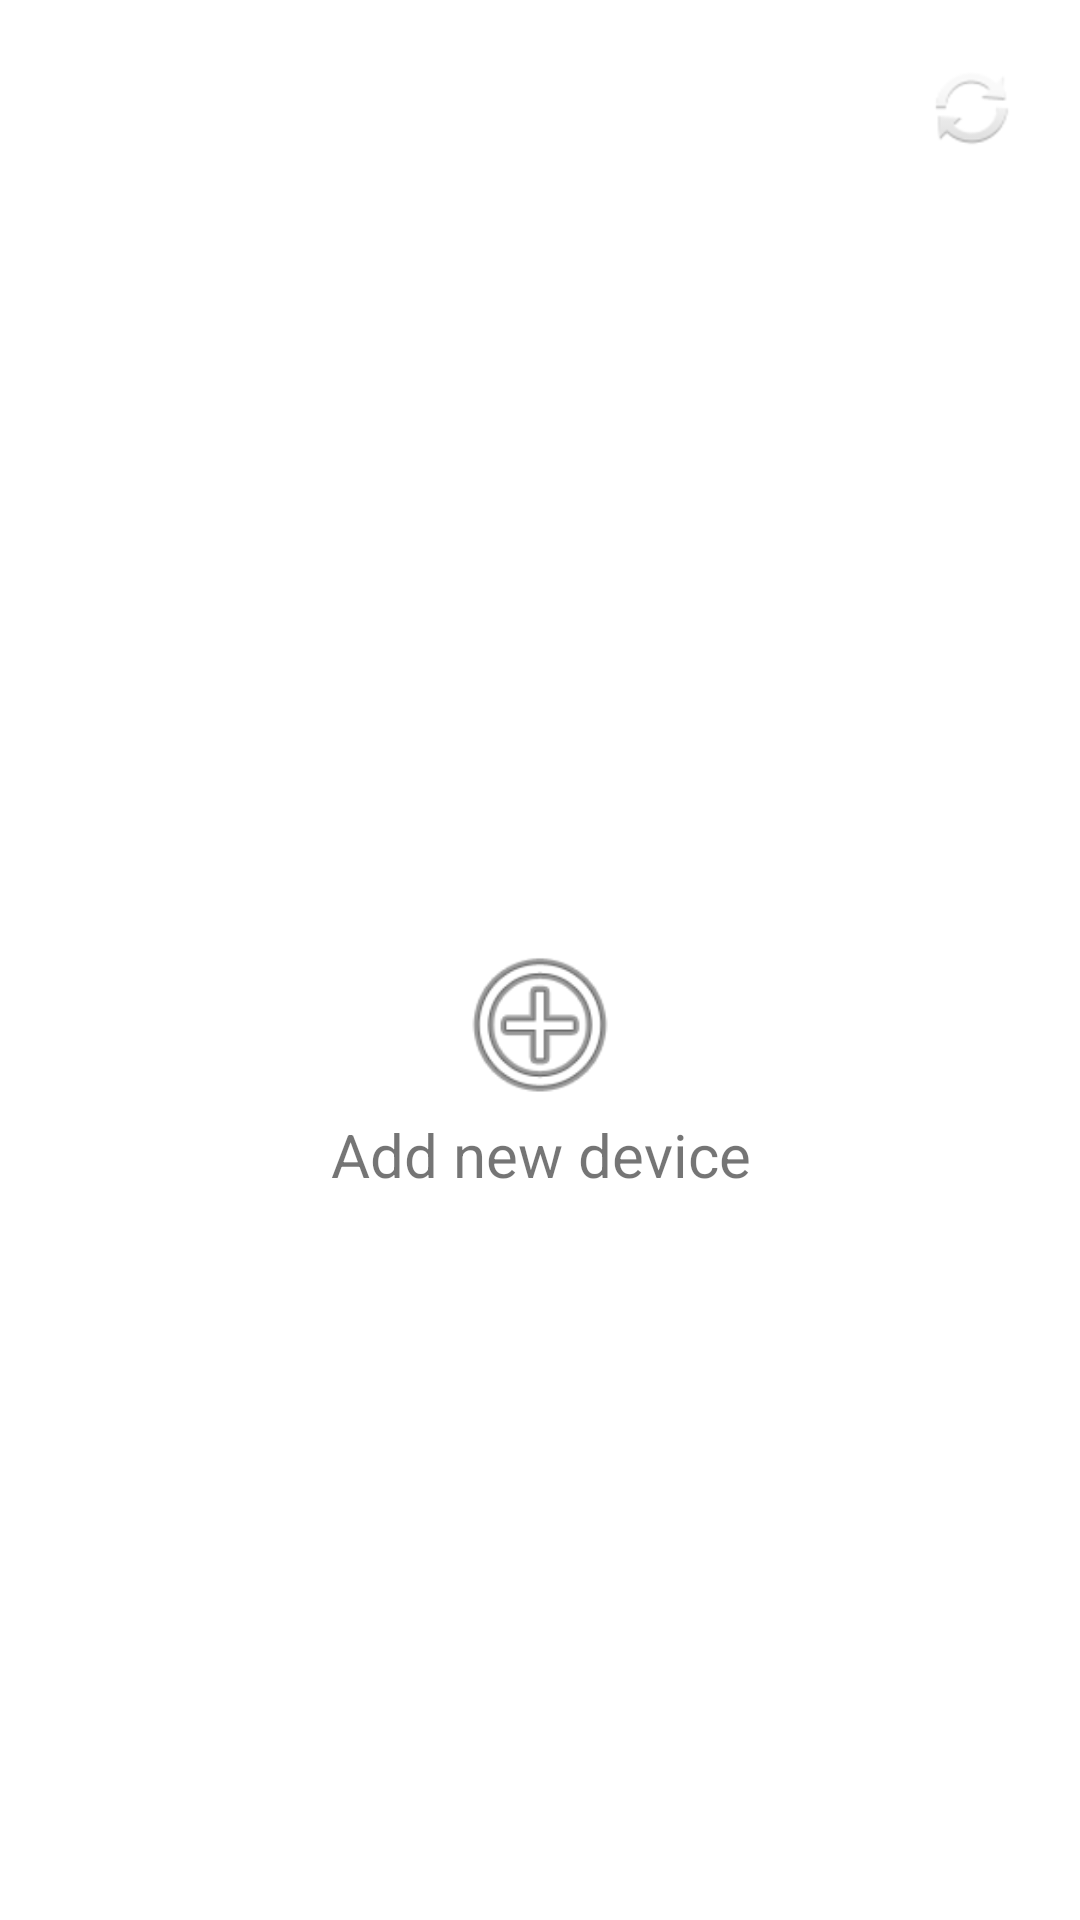

Android layout source for this screen:
<!-- AndroidManifest.xml: application theme AppTheme -->
<!-- res/layout/activity_home_device.xml -->
<?xml version="1.0" encoding="utf-8"?>

<androidx.constraintlayout.widget.ConstraintLayout xmlns:android="http://schemas.android.com/apk/res/android"
    xmlns:app="http://schemas.android.com/apk/res-auto"
    xmlns:tools="http://schemas.android.com/tools"
    android:layout_width="match_parent"
    android:layout_height="match_parent"
    tools:context=".activity.HomeDeviceActivity">

    <LinearLayout
        android:id="@+id/nav_header"
        android:layout_width="match_parent"
        android:layout_height="70dp"
        android:orientation="horizontal"
        android:paddingEnd="20dp"
        android:paddingTop="20dp"
        android:gravity="right"
        app:layout_constraintEnd_toEndOf="parent"
        app:layout_constraintStart_toStartOf="parent"
        app:layout_constraintTop_toTopOf="parent">

        <ImageView
            android:id="@+id/refresh_list"
            android:layout_width="wrap_content"
            android:layout_height="wrap_content"
            android:background="@android:drawable/ic_popup_sync"
            android:contentDescription="Refresh" />
    </LinearLayout>

    <FrameLayout
        android:id="@+id/backLayout"
        android:layout_width="match_parent"
        android:layout_marginLeft="20dp"
        android:layout_marginRight="20dp"
        android:layout_height="0dp"
        app:layout_constrainedHeight="true"
        app:layout_constraintHeight_default="spread"
        app:layout_constraintBottom_toBottomOf="parent"
        app:layout_constraintEnd_toEndOf="parent"
        app:layout_constraintStart_toStartOf="parent"
        app:layout_constraintTop_toBottomOf="@+id/nav_header">

        <LinearLayout
            android:id="@+id/empty_home"
            android:layout_width="match_parent"
            android:layout_height="match_parent"
            android:layout_gravity="center"
            android:gravity="center_vertical"
            android:orientation="vertical">

            <ImageView
                android:id="@+id/imageView"
                android:layout_width="match_parent"
                android:layout_height="60dp"
                app:srcCompat="@android:drawable/ic_menu_add" />

            <TextView
                android:id="@+id/textView"
                android:layout_width="match_parent"
                android:layout_height="wrap_content"
                android:gravity="center"
                android:text="Add new device"
                android:textSize="20sp" />
        </LinearLayout>
    </FrameLayout>
    <LinearLayout
        android:id="@+id/deviceRV"
        android:layout_width="match_parent"
        android:layout_height="wrap_content"
        android:layout_marginLeft="20dp"
        android:layout_marginRight="20dp"
        android:layout_marginTop="20dp"
        app:layout_constraintEnd_toEndOf="parent"
        app:layout_constraintStart_toStartOf="parent"
        app:layout_constraintTop_toBottomOf="@+id/nav_header"
        android:orientation="vertical">

        <androidx.recyclerview.widget.RecyclerView
            android:id="@+id/device_list"
            android:layout_width="match_parent"
            android:layout_height="match_parent"
            android:scrollbars="vertical" />
    </LinearLayout>
</androidx.constraintlayout.widget.ConstraintLayout>
<!-- resources referenced by this layout -->
<resources>
  <style name="AppTheme" parent="Theme.MaterialComponents.Light.DarkActionBar">
          
          <item name="colorPrimary">@color/colorPrimary</item>
          <item name="colorPrimaryDark">@color/colorPrimaryDark</item>
          <item name="colorAccent">@color/colorAccent</item>
      </style>
  <!-- not gathered from this repository: default colours our renderer supplied (Android Studio template values) -->
  <color name="colorPrimary">#FF6200EE</color>
  <color name="colorPrimaryDark">#FF3700B3</color>
  <color name="colorAccent">#FF03DAC5</color>
</resources>
